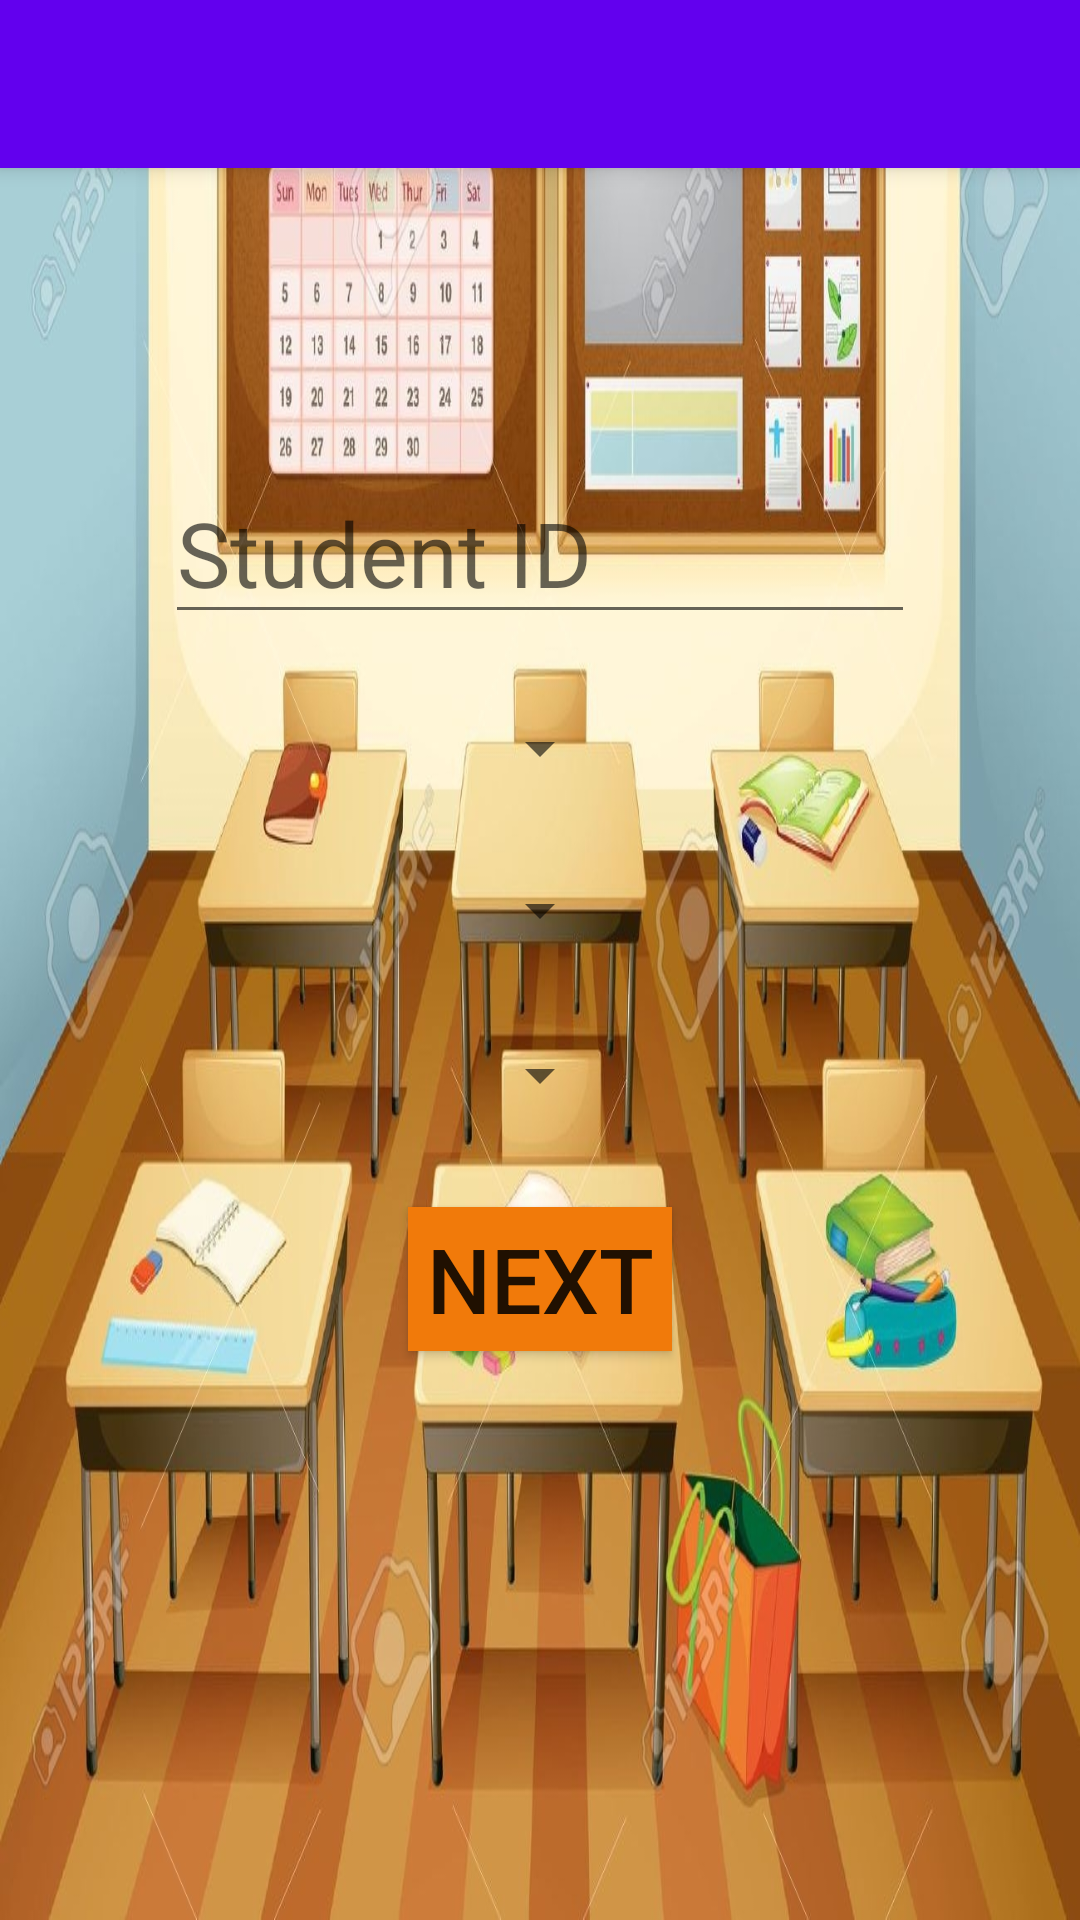

Reconstruct the res/layout file that produces this screen, plus the resources it refers to.
<!-- AndroidManifest.xml: application theme AppTheme -->
<!-- res/layout/gen_activity_credentialsadd.xml -->
<?xml version="1.0" encoding="utf-8"?>
<RelativeLayout xmlns:android="http://schemas.android.com/apk/res/android"
    android:orientation="vertical" android:layout_width="match_parent"
    android:layout_height="match_parent"
    android:background="@drawable/pika123">

    <include
        layout="@layout/gen_toolbar_main"
        android:layout_width="match_parent"
        android:layout_height="match_parent"
        android:layout_alignParentTop="true"
        android:layout_alignParentLeft="true"
        android:layout_alignParentStart="true" />

    <EditText
        android:id="@+id/edtStudentID"
        android:layout_width="250dp"
        android:layout_height="wrap_content"
        android:layout_alignParentTop="true"
        android:layout_centerHorizontal="true"
        android:layout_marginTop="154dp"
        android:hint="Student ID"
        android:textSize="30dp"/>

    <Spinner
        android:id="@+id/spnCourseID"
        android:layout_width="wrap_content"
        android:layout_height="wrap_content"
        android:layout_below="@+id/edtStudentID"
        android:layout_centerHorizontal="true"
        android:layout_marginTop="26dp" />

    <Spinner
        android:id="@+id/spnSemesterID"
        android:layout_width="wrap_content"
        android:layout_height="wrap_content"
        android:layout_below="@+id/spnCourseID"
        android:layout_alignLeft="@+id/spnCourseID"
        android:layout_alignStart="@+id/spnCourseID"
        android:layout_marginTop="30dp" />

    <Spinner
        android:id="@+id/spnUserClassID"
        android:layout_width="wrap_content"
        android:layout_height="wrap_content"
        android:layout_marginTop="85dp"
        android:layout_below="@+id/spnCourseID"
        android:layout_alignLeft="@+id/spnCourseID"
        android:layout_alignStart="@+id/spnCourseID" />

    <Button
        android:id="@+id/btnAddStudentCredentials"
        android:layout_width="wrap_content"
        android:layout_height="wrap_content"
        android:layout_below="@+id/spnUserClassID"
        android:layout_centerHorizontal="true"
        android:layout_marginTop="32dp"
        android:background="?android:attr/colorActivatedHighlight"
        android:text="NEXT"
        android:textSize="30dp" />


</RelativeLayout>
<!-- res/layout/gen_toolbar_main.xml (included above) -->
<?xml version="1.0" encoding="utf-8"?>
<android.support.design.widget.CoordinatorLayout xmlns:android="http://schemas.android.com/apk/res/android"
    xmlns:app="http://schemas.android.com/apk/res-auto"
    android:layout_width="match_parent"
    android:layout_height="match_parent">

    <android.support.design.widget.AppBarLayout
        android:layout_width="match_parent"
        android:layout_height="wrap_content"
        android:theme="@style/AppTheme.AppBarOverlay">

        <android.support.v7.widget.Toolbar
            android:id="@+id/general_toolbar"
            android:layout_width="match_parent"
            android:layout_height="?attr/actionBarSize"
            android:background="?attr/colorPrimary"
            app:popupTheme="@style/AppTheme.PopupOverlay" />

    </android.support.design.widget.AppBarLayout>

</android.support.design.widget.CoordinatorLayout>
<!-- resources referenced by this layout -->
<resources>
  <!-- drawable pika123: jpg bitmap (drawable-hdpi, 406461 bytes) -->
</resources>
